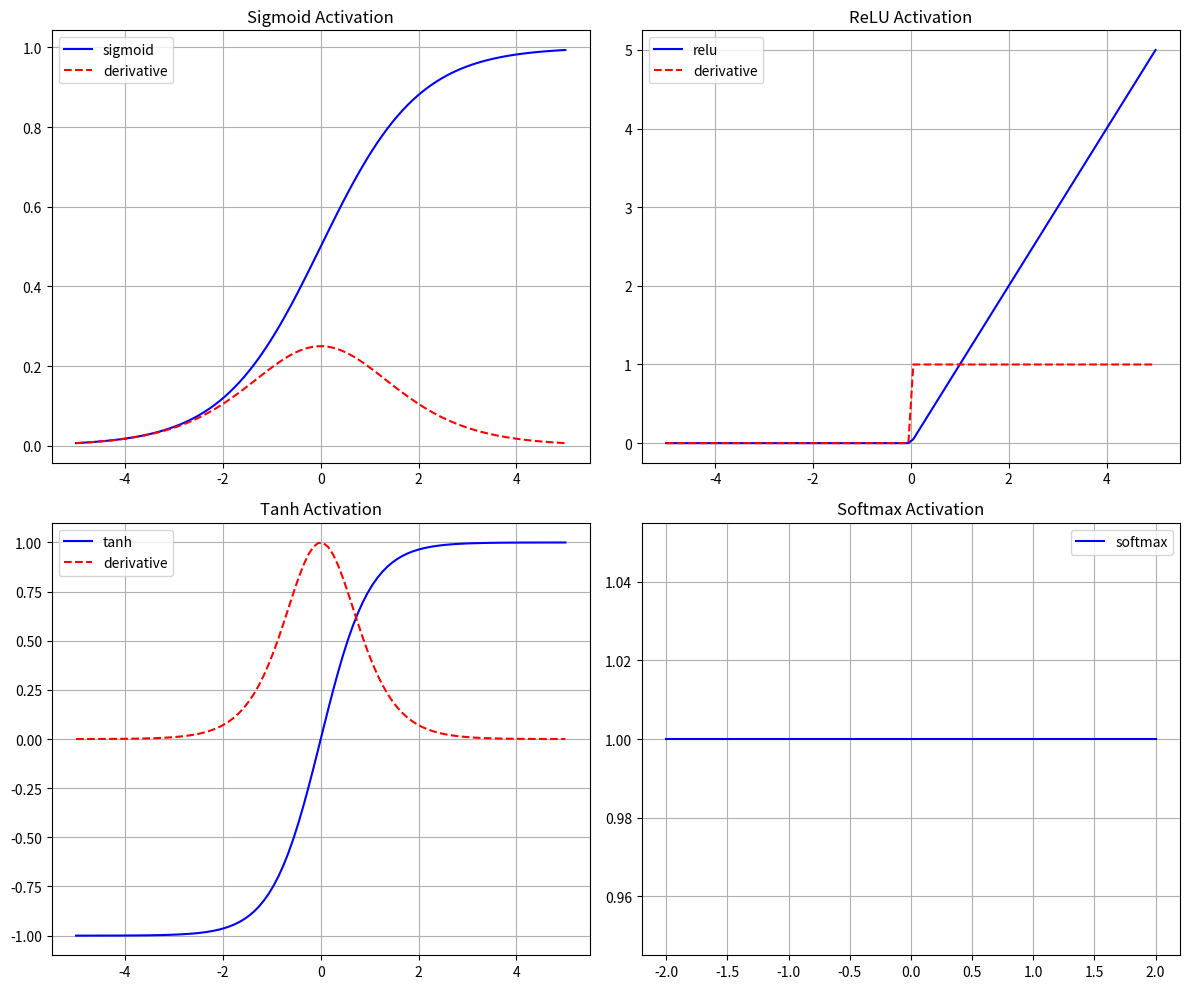

Write Python code to recreate this figure.
"""
Activation functions for neural networks.
"""

import numpy as np


def sigmoid(x):
    """
    Sigmoid activation function.
    
    Parameters:
    -----------
    x : array-like
        Input values
        
    Returns:
    --------
    array-like : activated values
    """
    # Clip x to prevent overflow
    x = np.clip(x, -500, 500)
    return 1 / (1 + np.exp(-x))


def sigmoid_derivative(x):
    """Derivative of sigmoid function."""
    s = sigmoid(x)
    return s * (1 - s)


def relu(x):
    """
    ReLU (Rectified Linear Unit) activation function.
    
    Parameters:
    -----------
    x : array-like
        Input values
        
    Returns:
    --------
    array-like : activated values
    """
    return np.maximum(0, x)


def relu_derivative(x):
    """Derivative of ReLU function."""
    return (x > 0).astype(float)


def tanh(x):
    """
    Hyperbolic tangent activation function.
    
    Parameters:
    -----------
    x : array-like
        Input values
        
    Returns:
    --------
    array-like : activated values
    """
    return np.tanh(x)


def tanh_derivative(x):
    """Derivative of tanh function."""
    return 1 - np.tanh(x) ** 2


def softmax(x):
    """
    Softmax activation function.
    
    Parameters:
    -----------
    x : array-like
        Input values
        
    Returns:
    --------
    array-like : activated values (probabilities)
    """
    exp_x = np.exp(x - np.max(x, axis=-1, keepdims=True))
    return exp_x / np.sum(exp_x, axis=-1, keepdims=True)


def linear(x):
    """Linear activation function (identity)."""
    return x


def linear_derivative(x):
    """Derivative of linear function."""
    return np.ones_like(x)


# Dictionary mapping activation names to functions and derivatives
ACTIVATION_FUNCTIONS = {
    'sigmoid': (sigmoid, sigmoid_derivative),
    'relu': (relu, relu_derivative),
    'tanh': (tanh, tanh_derivative),
    'linear': (linear, linear_derivative)
}


def get_activation_function(name):
    """
    Get activation function and its derivative by name.
    
    Parameters:
    -----------
    name : str
        Name of the activation function
        
    Returns:
    --------
    tuple : (activation_function, derivative_function)
    """
    if name not in ACTIVATION_FUNCTIONS:
        raise ValueError(f"Unknown activation function: {name}")
    return ACTIVATION_FUNCTIONS[name]


if __name__ == "__main__":
    import matplotlib.pyplot as plt
    
    # Test activation functions
    x = np.linspace(-5, 5, 100)
    
    fig, axes = plt.subplots(2, 2, figsize=(12, 10))
    
    # Sigmoid
    y_sigmoid = sigmoid(x)
    axes[0, 0].plot(x, y_sigmoid, 'b-', label='sigmoid')
    axes[0, 0].plot(x, sigmoid_derivative(x), 'r--', label='derivative')
    axes[0, 0].set_title('Sigmoid Activation')
    axes[0, 0].legend()
    axes[0, 0].grid(True)
    
    # ReLU
    y_relu = relu(x)
    axes[0, 1].plot(x, y_relu, 'b-', label='relu')
    axes[0, 1].plot(x, relu_derivative(x), 'r--', label='derivative')
    axes[0, 1].set_title('ReLU Activation')
    axes[0, 1].legend()
    axes[0, 1].grid(True)
    
    # Tanh
    y_tanh = tanh(x)
    axes[1, 0].plot(x, y_tanh, 'b-', label='tanh')
    axes[1, 0].plot(x, tanh_derivative(x), 'r--', label='derivative')
    axes[1, 0].set_title('Tanh Activation')
    axes[1, 0].legend()
    axes[1, 0].grid(True)
    
    # Softmax (for a small subset)
    x_small = np.linspace(-2, 2, 50)
    y_softmax = softmax(x_small.reshape(-1, 1)).flatten()
    axes[1, 1].plot(x_small, y_softmax, 'b-', label='softmax')
    axes[1, 1].set_title('Softmax Activation')
    axes[1, 1].legend()
    axes[1, 1].grid(True)
    
    plt.tight_layout()
    plt.show()